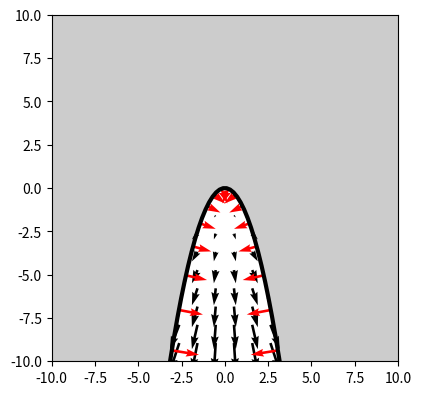

Here is the Python script that generated this plot:
import numpy as np
import matplotlib.pyplot as plt
from matplotlib.colors import ListedColormap, LinearSegmentedColormap


class ConstraintSystem:
    @staticmethod
    def is_free(xx: np.ndarray) -> bool:
        return ConstraintSystem.g(xx) < 0

    def g(xx: np.ndarray) -> float:
        return xx[0] * xx[0] + xx[1]

    @staticmethod
    def gradient_g(xx: np.ndarray) -> np.ndarray:
        return np.array([2 * xx[0], 1])


class DivergentFlowField:
    @staticmethod
    def evaluate(xx: np.ndarray) -> np.ndarray:
        return np.array([xx[0], xx[1] + 1])

    @staticmethod
    def langragian_multiplier(xx: np.ndarray) -> float:
        return -(xx[0] ** 2 + 1) / (4 * xx[0] ** 2 + 1)


def get_parabola(xx1):
    return -xx1 * xx1


def plot_parabola(ax, x_lim, n_resolution=100):
    x_vals = np.linspace(x_lim[0], x_lim[1], n_resolution)
    y_vals = get_parabola(x_vals)
    ax.plot(x_vals, y_vals, color="k", linewidth=3)


def main(
    n_resolution=10,
    save_figure=False,
    x_lim=[-10, 10],
    y_lim=[-10, 10],
):
    # Initial Dynamics
    figsize = (5, 4.5)
    fig, ax = plt.subplots(figsize=figsize)

    n_grid = n_resolution
    nx = ny = n_resolution
    x_vals, y_vals = np.meshgrid(
        np.linspace(x_lim[0], x_lim[1], nx),
        np.linspace(y_lim[0], y_lim[1], ny),
    )
    positions = np.vstack((x_vals.reshape(1, -1), y_vals.reshape(1, -1)))
    velocities = np.zeros_like(positions)
    collision_free = np.zeros(positions.shape[1], dtype=bool)
    g_value = np.zeros(positions.shape[1])

    for pp in range(positions.shape[1]):
        velocities[:, pp] = DivergentFlowField.evaluate(positions[:, pp])
        collision_free[pp] = ConstraintSystem.is_free(positions[:, pp])
        g_value[pp] = ConstraintSystem.g(positions[:, pp])

    ax.streamplot(
        positions[0, :].reshape(n_grid, n_grid),
        positions[1, :].reshape(n_grid, n_grid),
        velocities[0, :].reshape(n_grid, n_grid),
        velocities[1, :].reshape(n_grid, n_grid),
        # color="black",
        color="black",
        # color="#414141",
        density=1,
        zorder=0,
    )

    black_white_map = [[0, 0, 0], [1, 1, 1]]
    bw_cmap = ListedColormap(black_white_map)
    levels = np.linspace(0.0, 1.0, 3)
    cont = ax.contourf(
        positions[0, :].reshape(nx, ny),
        positions[1, :].reshape(nx, ny),
        collision_free.reshape(nx, ny),
        levels=levels,
        zorder=-2,
        # cmap="Greys_r",
        cmap=bw_cmap,
        alpha=0.2,
    )
    # ax.contour(cont, levels=[0, 1], colors="black")
    plot_parabola(ax=ax, x_lim=x_lim)

    ax.set_aspect("equal", adjustable="box")
    ax.set_xlim(x_lim)
    ax.set_ylim(y_lim)

    if save_figure:
        figname = "dynamics_with_binary_g_value"
        plt.savefig("figures/" + figname + filetype, bbox_inches="tight")

    fig, ax = plt.subplots(figsize=figsize)
    levels = np.linspace(-20.0, 20.0, 20)
    cont = ax.contourf(
        positions[0, :].reshape(nx, ny),
        positions[1, :].reshape(nx, ny),
        g_value.reshape(nx, ny),
        levels=levels,
        extend="both",
        zorder=-2,
        cmap="seismic",
        alpha=0.5,
    )
    ax.streamplot(
        positions[0, :].reshape(n_grid, n_grid),
        positions[1, :].reshape(n_grid, n_grid),
        velocities[0, :].reshape(n_grid, n_grid),
        velocities[1, :].reshape(n_grid, n_grid),
        # color="black",
        color="black",
        # color="#414141",
        density=1,
        zorder=0,
    )
    # ax.contour(cont, levels=[0, 1], colors="black")
    plot_parabola(ax=ax, x_lim=x_lim)

    ax.set_aspect("equal", adjustable="box")
    ax.set_xlim(x_lim)
    ax.set_ylim(y_lim)

    boundary = get_visible_parabola(x_lim, y_lim)
    lambda_arrow = np.zeros_like(boundary)

    for pp in range(boundary.shape[1]):
        langr_mult = DivergentFlowField.langragian_multiplier(boundary[:, pp])
        gradient = ConstraintSystem.gradient_g(boundary[:, pp])
        lambda_arrow[:, pp] = langr_mult * gradient

    if save_figure:
        figname = "dynamics_with_smooth_g_value"
        plt.savefig("figures/" + figname + filetype, bbox_inches="tight")


def setup_plot(ax, x_lim, y_lim):
    ax.set_aspect("equal", adjustable="box")
    ax.set_xlim(x_lim)
    ax.set_ylim(y_lim)


def get_visible_parabola(x_lim, y_lim):
    # def plot_repulsion_field(figsize=(5, 4.5), x_lim=[-10, 10], y_lim=[-10, 10]):
    n_repulsion_arrows = 50

    x_vals = np.linspace(x_lim[0], x_lim[1], n_repulsion_arrows)
    y_vals = get_parabola(x_vals)

    ind_good = y_vals > y_lim[0]
    x_vals = x_vals[ind_good]
    y_vals = y_vals[ind_good]

    return np.vstack((x_vals, y_vals))


def plot_contour_gray(ax, resolution_contour, x_lim, y_lim):
    nx = ny = resolution_contour
    x_vals, y_vals = np.meshgrid(
        np.linspace(x_lim[0], x_lim[1], nx),
        np.linspace(y_lim[0], y_lim[1], ny),
    )
    positions = np.vstack((x_vals.reshape(1, -1), y_vals.reshape(1, -1)))
    collision_free = np.zeros(positions.shape[1], dtype=bool)
    for pp in range(positions.shape[1]):
        collision_free[pp] = ConstraintSystem.is_free(positions[:, pp])

    plot_parabola(ax=ax, x_lim=x_lim)

    black_white_map = [[0, 0, 0], [1, 1, 1]]
    bw_cmap = ListedColormap(black_white_map)
    levels = np.linspace(0.0, 1.0, 3)
    cont = ax.contourf(
        positions[0, :].reshape(nx, ny),
        positions[1, :].reshape(nx, ny),
        collision_free.reshape(nx, ny),
        levels=levels,
        zorder=-2,
        # cmap="Greys_r",
        cmap=bw_cmap,
        alpha=0.2,
    )


def plot_constraint_dynamcis(
    save_figure,
    figsize=(5, 4.5),
    resolution_contour=100,
    resolution_vf=20,
    x_lim=[-10, 10],
    y_lim=[-10, 10],
):
    fig, ax = plt.subplots(figsize=figsize)

    plot_contour_gray(
        ax=ax, resolution_contour=resolution_contour, x_lim=x_lim, y_lim=y_lim
    )

    n_grid = resolution_vf
    nx = ny = resolution_vf
    x_vals, y_vals = np.meshgrid(
        np.linspace(x_lim[0], x_lim[1], nx),
        np.linspace(y_lim[0], y_lim[1], ny),
    )
    positions = np.vstack((x_vals.reshape(1, -1), y_vals.reshape(1, -1)))
    velocities = np.zeros_like(positions)
    collision_free = np.zeros(positions.shape[1], dtype=bool)

    for pp in range(positions.shape[1]):
        velocities[:, pp] = DivergentFlowField.evaluate(positions[:, pp])
        collision_free[pp] = ConstraintSystem.is_free(positions[:, pp])

    boundary = get_visible_parabola(x_lim, y_lim)
    lambda_arrow = np.zeros_like(boundary)

    for pp in range(boundary.shape[1]):
        langr_mult = DivergentFlowField.langragian_multiplier(boundary[:, pp])
        gradient = ConstraintSystem.gradient_g(boundary[:, pp])
        lambda_arrow[:, pp] = langr_mult * gradient

    ax.quiver(
        boundary[0, :],
        boundary[1, :],
        lambda_arrow[0, :],
        lambda_arrow[1, :],
        color="red",
    )

    constrained_dynamics = []
    # for pp in range(constrained_dynamics.shape[1]):
    #     if collision_free[pp]:
    #         continue
    positions_free = positions[:, collision_free]
    constrained_dynamics = velocities[:, collision_free]

    ax.quiver(
        positions_free[0, :],
        positions_free[1, :],
        constrained_dynamics[0, :],
        constrained_dynamics[1, :],
        # color="black",
        color="black",
        # color="#414141",
        zorder=0,
    )

    ax.set_aspect("equal", adjustable="box")
    ax.set_xlim(x_lim)
    ax.set_ylim(y_lim)

    if save_figure:
        figname = "constrained_dynamics"
        plt.savefig("figures/" + figname + filetype, bbox_inches="tight")


if (__name__) == "__main__":
    filetype = ".pdf"
    plt.ion()
    plt.close("all")
    # main(n_resolution=100, save_figure=False)
    plot_constraint_dynamcis(save_figure=False)
    # plot_repulsion_field()
